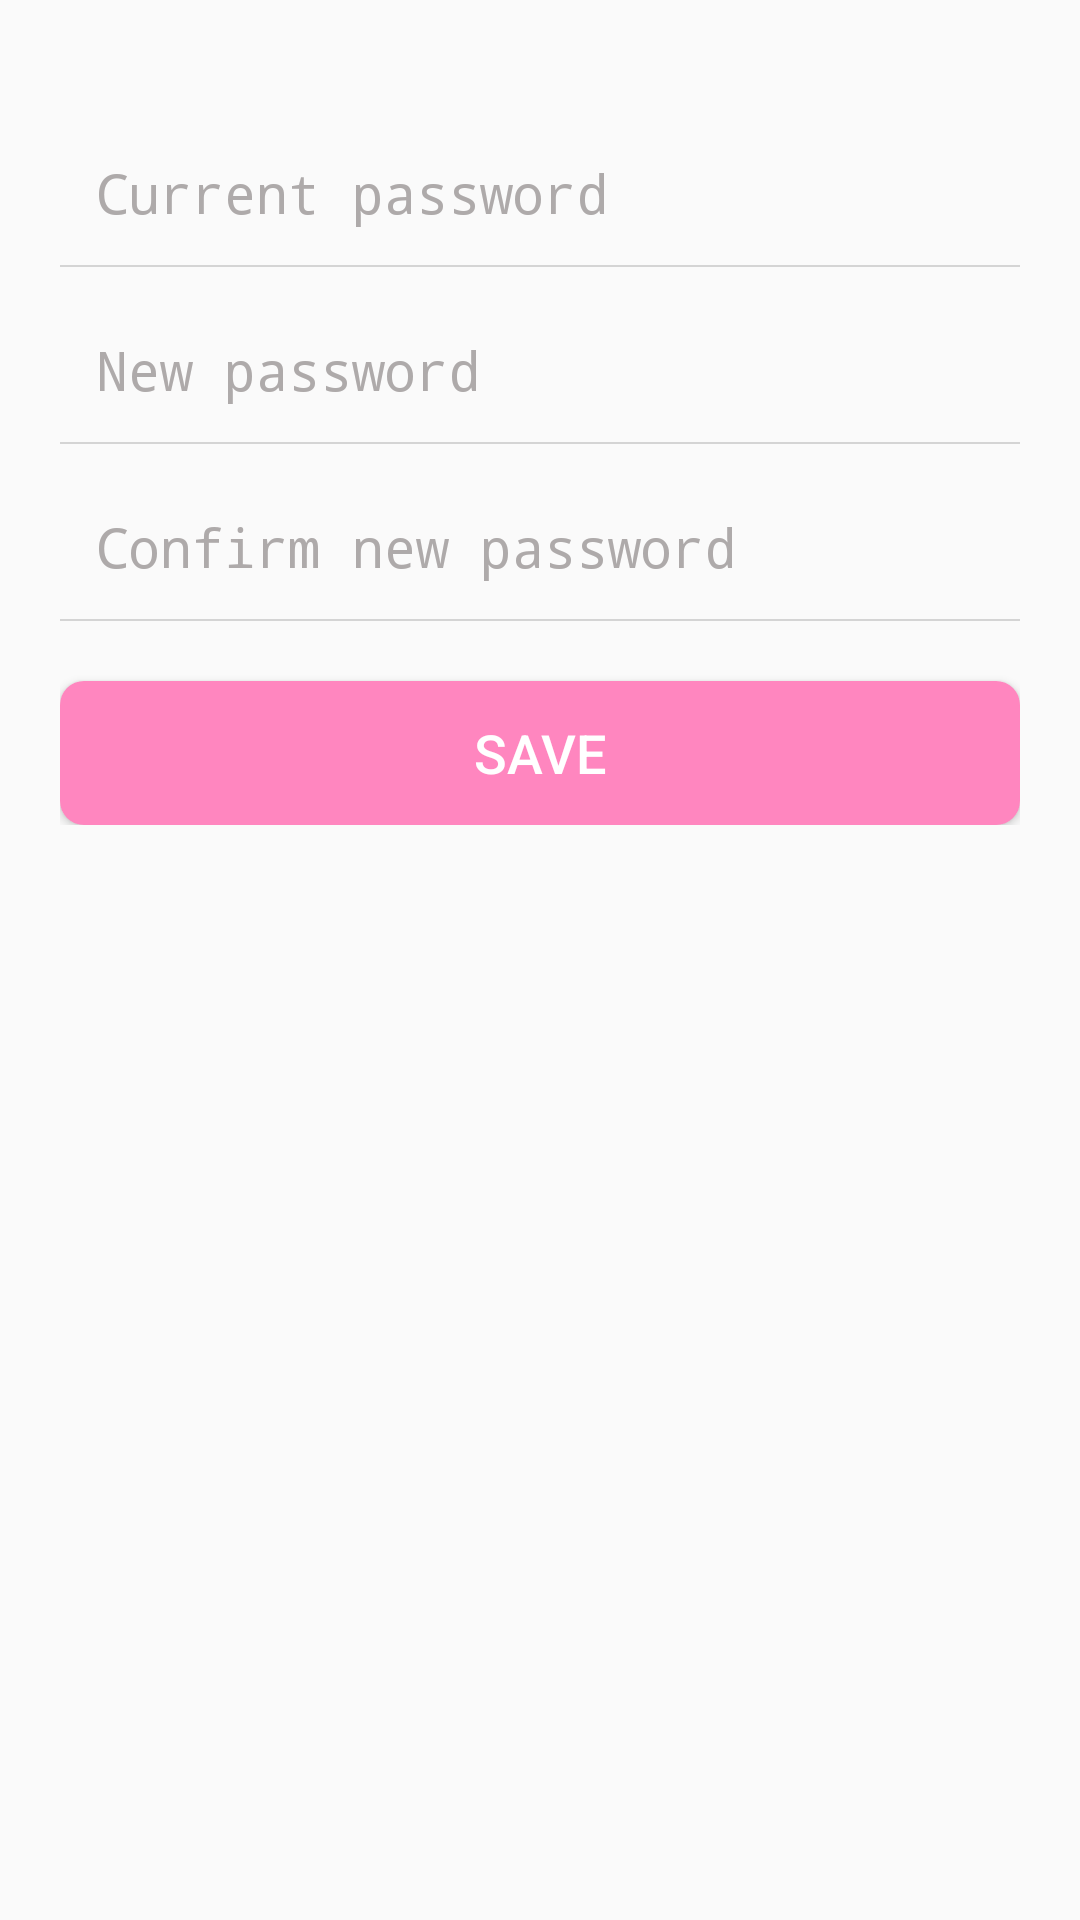

Here is an Android app screen rendered from its layout file. Give the layout XML and the strings, colors and styles it references.
<!-- AndroidManifest.xml: application theme AppTheme -->
<!-- res/layout/fragment_change_pass.xml -->
<?xml version="1.0" encoding="utf-8"?>

<RelativeLayout xmlns:android="http://schemas.android.com/apk/res/android"
    android:layout_width="match_parent"
    android:layout_height="match_parent">
    <LinearLayout
        android:layout_width="match_parent"
        android:layout_height="wrap_content"
        android:orientation="vertical"
        android:layout_marginTop="20dp"
        android:layout_marginRight="20dp"
        android:layout_marginLeft="20dp">
        <EditText
            android:id="@+id/edt_oldpass"
            android:layout_width="match_parent"
            android:layout_height="wrap_content"
            android:hint="Current password"
            android:textSize="18sp"
            android:background="@null"
            android:padding="12dp"
            android:inputType="textPassword"
            android:textColorHint="#aeaaaa"
            android:textColor="@android:color/black"
            android:layout_marginTop="20dp"/>
        <View
            android:layout_width="match_parent"
            android:layout_height="0.5dp"
            android:background="#D4D4D4"></View>

        <EditText
            android:id="@+id/edt_new_pass"
            android:layout_width="match_parent"
            android:layout_height="wrap_content"
            android:hint="New password"
            android:textSize="18sp"
            android:background="@null"
            android:padding="12dp"
            android:inputType="textPassword"
            android:textColorHint="#aeaaaa"
            android:textColor="@android:color/black"
            android:layout_marginTop="10dp"/>
        <View
            android:layout_width="match_parent"
            android:layout_height="0.5dp"
            android:background="#D4D4D4"></View>
        <EditText
            android:id="@+id/edt_confpass"
            android:layout_width="match_parent"
            android:layout_height="wrap_content"
            android:hint="Confirm new password"
            android:textSize="18sp"
            android:background="@null"
            android:padding="12dp"
            android:inputType="textPassword"
            android:textColorHint="#aeaaaa"
            android:textColor="@android:color/black"
            android:layout_marginTop="10dp"/>
        <View
            android:layout_width="match_parent"
            android:layout_height="0.5dp"
            android:background="#D4D4D4"></View>

        <Button
            android:id="@+id/btn_save"
            android:layout_width="match_parent"
            android:layout_height="wrap_content"
            android:text="save"
            android:textSize="18sp"
            android:textColor="@android:color/white"
            android:background="@drawable/forgot_button"
            android:textAllCaps="true"
            android:layout_marginTop="20dp"
            />

    </LinearLayout>
</RelativeLayout>
<!-- resources referenced by this layout -->
<resources>
  <!-- drawable forgot_button (drawable) -->
  <?xml version="1.0" encoding="utf-8"?>
  
  <layer-list xmlns:android="http://schemas.android.com/apk/res/android">
      <item>
          <shape>
  
              <solid android:color="#ff86bf" />
  
              <padding
                  android:bottom="2dp"
                  android:left="5dp"
                  android:right="5dp"
                  android:top="2dp" />
  
              <corners android:radius="8dp" />
          </shape>
      </item>
  </layer-list>
  <style name="AppTheme" parent="Theme.AppCompat.Light.DarkActionBar">
          
          <item name="colorPrimary">@color/colorPrimary</item>
          <item name="colorPrimaryDark">@color/colorPrimaryDark</item>
          <item name="colorAccent">@color/colorAccent</item>
      </style>
  <color name="colorPrimary">#1c4078</color>
  <color name="colorPrimaryDark">#173769</color>
  <color name="colorAccent">#1c4078</color>
</resources>
